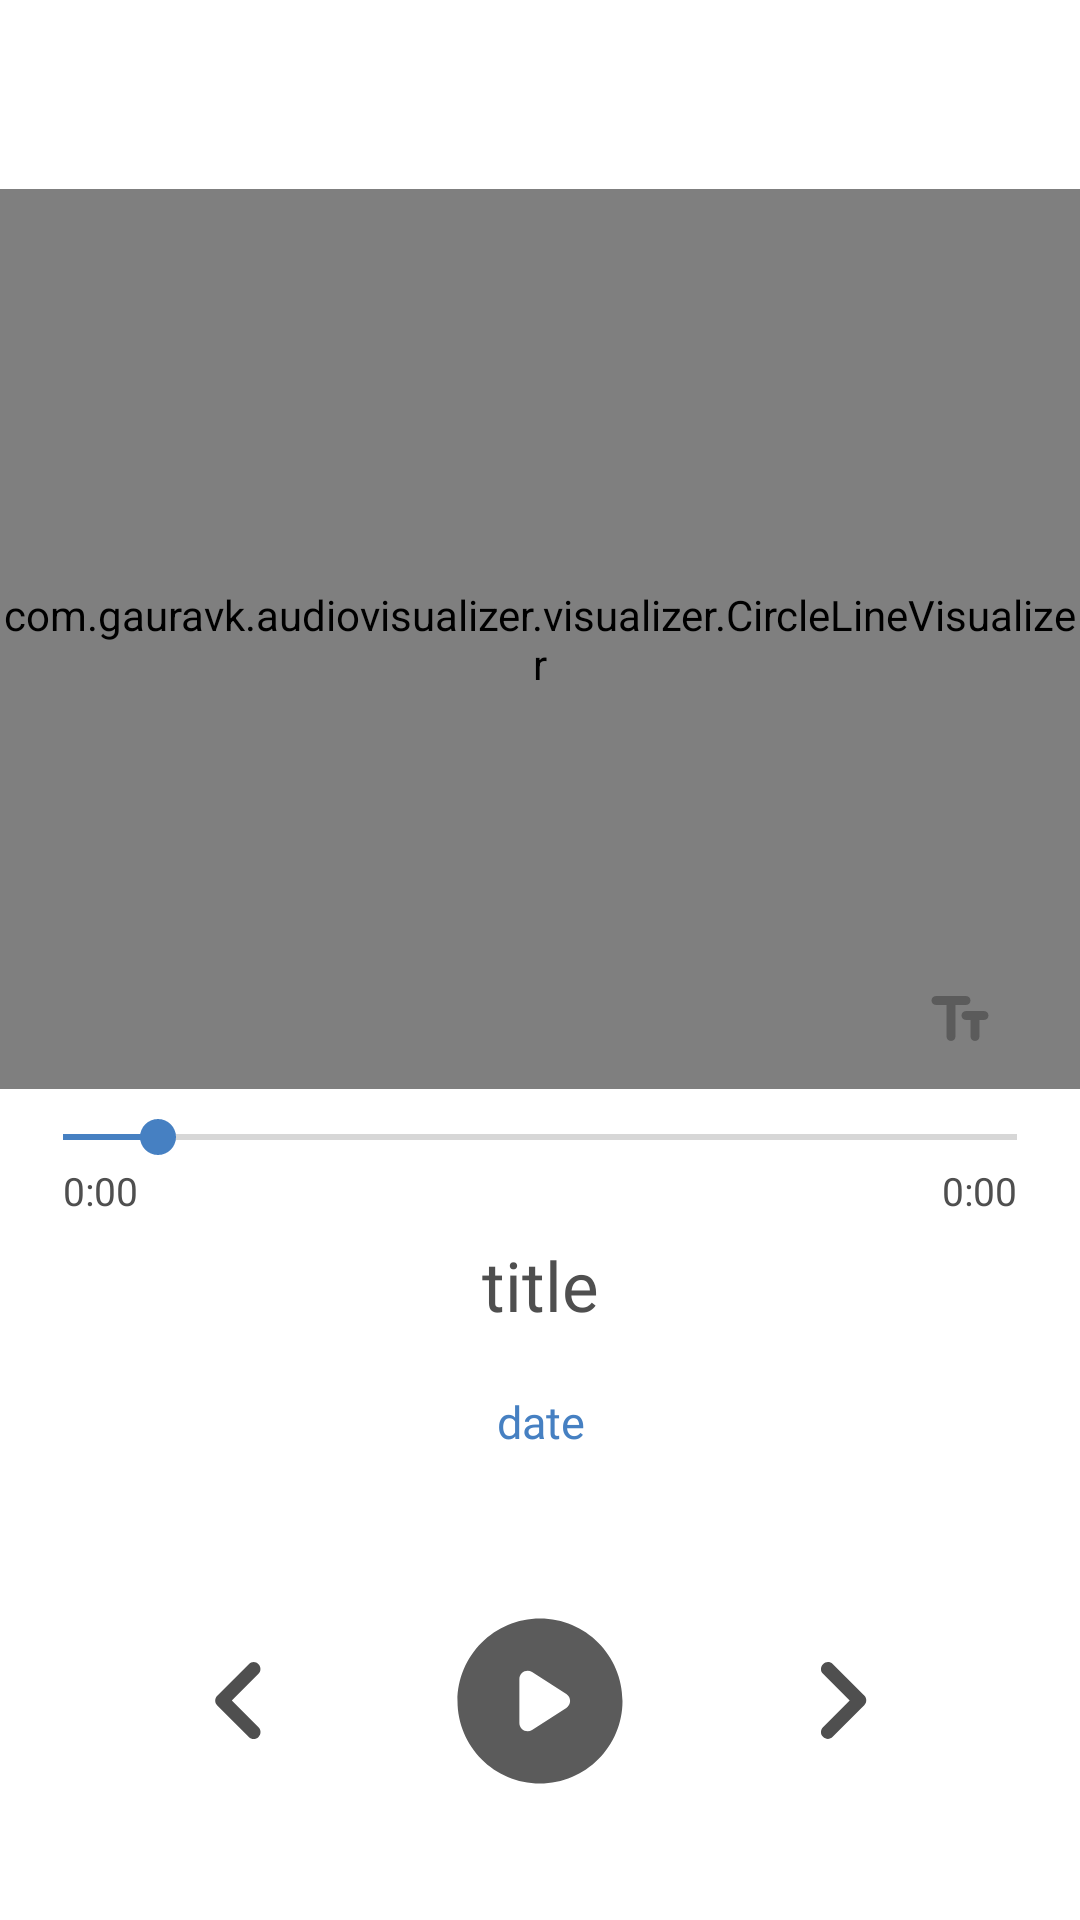

Write the Android layout XML for this screen, with the resource values it uses.
<!-- AndroidManifest.xml: application theme Theme.VoiceNotes -->
<!-- res/layout/activity_player.xml -->
<?xml version="1.0" encoding="utf-8"?>
<androidx.constraintlayout.widget.ConstraintLayout xmlns:android="http://schemas.android.com/apk/res/android"
    xmlns:app="http://schemas.android.com/apk/res-auto"
    xmlns:tools="http://schemas.android.com/tools"
    android:layout_width="match_parent"
    android:layout_height="match_parent"
    tools:context=".screens.PlayerActivity">

    <com.google.android.material.appbar.MaterialToolbar
        android:id="@+id/toolbar"
        android:layout_width="match_parent"
        android:layout_height="?actionBarSize"
        app:layout_constraintEnd_toEndOf="parent"
        app:layout_constraintStart_toStartOf="parent"
        app:layout_constraintTop_toTopOf="parent"
        app:title=" ">

        <TextView
            android:id="@+id/tvFileName"
            android:layout_width="match_parent"
            android:layout_height="wrap_content"
            android:layout_marginEnd="46dp"
            android:gravity="center"
            android:textSize="20sp" />

    </com.google.android.material.appbar.MaterialToolbar>


    <androidx.constraintlayout.widget.ConstraintLayout
        android:id="@+id/relativeLayout"
        android:layout_width="match_parent"
        android:layout_height="300dp"
        app:layout_constraintBottom_toTopOf="@+id/seekBar"
        app:layout_constraintEnd_toEndOf="parent"
        app:layout_constraintStart_toStartOf="parent"
        app:layout_constraintTop_toBottomOf="@+id/toolbar">


        <TextView
            android:id="@+id/tvNoteContent"
            android:layout_marginStart="20dp"
            android:layout_marginTop="20dp"
            android:layout_marginEnd="20dp"
            android:fontFamily="@font/vk_sans_display_regular"
            android:textSize="18sp"
            android:layout_width="match_parent"
            android:layout_height="match_parent"
            android:visibility="gone" />
        <com.gauravk.audiovisualizer.visualizer.CircleLineVisualizer
            xmlns:custom="http://schemas.android.com/apk/res-auto"
            android:id="@+id/blast"
            android:visibility="visible"
            android:layout_width="match_parent"
            android:layout_height="match_parent"
            custom:avDensity="0.8"
            custom:avType="fill"
            custom:avColor="@color/vk_blue_color"
            custom:avSpeed="normal">
        </com.gauravk.audiovisualizer.visualizer.CircleLineVisualizer>
    </androidx.constraintlayout.widget.ConstraintLayout>

    <ImageButton
        android:id="@+id/buttonTextToSpeech"
        android:layout_width="wrap_content"
        android:layout_height="wrap_content"
        android:layout_marginEnd="28dp"
        android:background="@drawable/ic_speech_to_text"
        android:layout_marginBottom="18dp"
        app:layout_constraintBottom_toTopOf="@+id/seekBar"
        app:layout_constraintEnd_toEndOf="parent" />

    <SeekBar
        android:id="@+id/seekBar"
        android:layout_width="match_parent"
        android:layout_height="wrap_content"
        android:layout_marginStart="5dp"
        android:layout_marginTop="96dp"
        android:layout_marginEnd="5dp"
        android:layout_marginBottom="25dp"
        android:progress="10"
        android:progressTint="@color/vk_blue_color"
        android:thumbTint="@color/vk_blue_color"
        app:layout_constraintBottom_toTopOf="@+id/tvPlayerNoteTitle"
        app:layout_constraintEnd_toEndOf="parent"
        app:layout_constraintHorizontal_bias="1.0"
        app:layout_constraintStart_toStartOf="parent"
         />

    <TextView
        android:id="@+id/tvPlayerNoteTitle"
        android:layout_width="wrap_content"
        android:layout_height="wrap_content"
        android:layout_marginStart="21dp"
        android:layout_marginTop="28dp"
        android:layout_marginEnd="21dp"
        android:layout_marginBottom="20dp"
        android:fontFamily="@font/vk_sans_display_medium"
        android:text="title"
        android:textColor="@color/gray_dark"
        android:textSize="23sp"
        app:layout_constraintBottom_toTopOf="@+id/tvPlayerNoteDate"
        app:layout_constraintEnd_toEndOf="parent"
        app:layout_constraintStart_toStartOf="parent"
         />

    <TextView
        android:id="@+id/tvDuration"
        android:layout_width="wrap_content"
        android:layout_height="wrap_content"
        android:text="0:00"
        android:textColor="@color/gray_dark"
        android:fontFamily="@font/vk_sans_display_medium"
        app:layout_constraintTop_toBottomOf="@+id/seekBar"
        android:textSize="13sp"
        app:layout_constraintEnd_toEndOf="parent"
        android:layout_marginEnd="21dp"
        />

    <TextView
        android:id="@+id/tvCurrentTime"
        android:layout_width="wrap_content"
        android:layout_height="wrap_content"
        android:text="0:00"
        android:textColor="@color/gray_dark"
        android:fontFamily="@font/vk_sans_display_medium"
        app:layout_constraintTop_toBottomOf="@+id/seekBar"
        android:textSize="13sp"
        app:layout_constraintStart_toStartOf="parent"
        android:layout_marginStart="21dp"
        />

    <TextView
        android:id="@+id/tvPlayerNoteDate"
        android:layout_width="wrap_content"
        android:layout_height="wrap_content"
        android:layout_marginBottom="50dp"
        android:fontFamily="@font/vk_sans_display_regular"
        android:text="date"
        android:textColor="@color/vk_blue_color"
        android:textSize="15sp"
        app:layout_constraintBottom_toTopOf="@+id/linearLayout2"
        app:layout_constraintEnd_toEndOf="@+id/tvPlayerNoteTitle"
        app:layout_constraintStart_toStartOf="@+id/tvPlayerNoteTitle"
         />

    <LinearLayout
        android:id="@+id/linearLayout2"
        android:layout_width="match_parent"
        android:layout_height="wrap_content"
        android:gravity="center"
        android:orientation="horizontal"
        app:layout_constraintBottom_toBottomOf="parent"
        app:layout_constraintEnd_toEndOf="parent"
        app:layout_constraintHorizontal_bias="0.0"
        android:layout_marginBottom="40dp"
        android:layout_marginStart="15dp"
        android:layout_marginEnd="15dp"
        app:layout_constraintStart_toStartOf="parent">

        <ImageButton
            android:id="@+id/buttonBack"
            android:layout_width="55dp"
            android:layout_height="55dp"
            android:background="@drawable/ic_navigate_previous_note"
            android:layout_marginEnd="40dp"
            app:layout_constraintBottom_toBottomOf="parent"
            app:layout_constraintEnd_toStartOf="@+id/imageButton3"
            app:layout_constraintStart_toStartOf="parent" />

        <ImageButton
            android:id="@+id/buttonPlayerPlayStop"
            android:layout_width="66dp"
            android:background="@drawable/ic_round_play_circle"

            android:layout_height="66dp" />

        <ImageButton
            android:id="@+id/buttonNext"
            android:layout_width="55dp"
            android:layout_height="55dp"
            android:background="@drawable/ic_navigate_next_note"
            android:layout_marginStart="40dp"
            app:layout_constraintBottom_toBottomOf="parent"
            app:layout_constraintEnd_toEndOf="parent" />


    </LinearLayout>


</androidx.constraintlayout.widget.ConstraintLayout>
<!-- resources referenced by this layout -->
<resources>
  <color name="gray_dark">#4F4F4F</color>
  <color name="vk_blue_color">#4680C2</color>
  <!-- drawable ic_navigate_next_note (drawable) -->
  <vector android:autoMirrored="true" android:height="24dp"
      android:tint="@color/gray_dark" android:viewportHeight="24"
      android:viewportWidth="24" android:width="24dp" xmlns:android="http://schemas.android.com/apk/res/android">
      <path android:fillColor="@android:color/white" android:pathData="M9.31,6.71c-0.39,0.39 -0.39,1.02 0,1.41L13.19,12l-3.88,3.88c-0.39,0.39 -0.39,1.02 0,1.41 0.39,0.39 1.02,0.39 1.41,0l4.59,-4.59c0.39,-0.39 0.39,-1.02 0,-1.41L10.72,6.7c-0.38,-0.38 -1.02,-0.38 -1.41,0.01z"/>
  </vector>
  <!-- drawable ic_navigate_previous_note (drawable) -->
  <vector android:autoMirrored="true" android:height="24dp"
      android:tint="@color/gray_dark" android:viewportHeight="24"
      android:viewportWidth="24" android:width="24dp" xmlns:android="http://schemas.android.com/apk/res/android">
      <path android:fillColor="@color/black" android:pathData="M14.91,6.71c-0.39,-0.39 -1.02,-0.39 -1.41,0L8.91,11.3c-0.39,0.39 -0.39,1.02 0,1.41l4.59,4.59c0.39,0.39 1.02,0.39 1.41,0 0.39,-0.39 0.39,-1.02 0,-1.41L11.03,12l3.88,-3.88c0.38,-0.39 0.38,-1.03 0,-1.41z"/>
  </vector>
  <!-- drawable ic_round_play_circle (drawable) -->
  <vector android:height="24dp" android:tint="#5B5B5B"
      android:viewportHeight="24" android:viewportWidth="24"
      android:width="24dp" xmlns:android="http://schemas.android.com/apk/res/android">
      <path android:fillColor="@android:color/white" android:pathData="M12,2C6.48,2 2,6.48 2,12s4.48,10 10,10s10,-4.48 10,-10S17.52,2 12,2zM9.5,14.67V9.33c0,-0.79 0.88,-1.27 1.54,-0.84l4.15,2.67c0.61,0.39 0.61,1.29 0,1.68l-4.15,2.67C10.38,15.94 9.5,15.46 9.5,14.67z"/>
  </vector>
  <!-- drawable ic_speech_to_text (drawable) -->
  <vector android:height="24dp" android:tint="#5B5B5B"
      android:viewportHeight="24" android:viewportWidth="24"
      android:width="24dp" xmlns:android="http://schemas.android.com/apk/res/android">
      <path android:fillColor="@android:color/white" android:pathData="M2.5,5.5C2.5,6.33 3.17,7 4,7h3.5v10.5c0,0.83 0.67,1.5 1.5,1.5s1.5,-0.67 1.5,-1.5V7H14c0.83,0 1.5,-0.67 1.5,-1.5S14.83,4 14,4H4c-0.83,0 -1.5,0.67 -1.5,1.5zM20,9h-6c-0.83,0 -1.5,0.67 -1.5,1.5S13.17,12 14,12h1.5v5.5c0,0.83 0.67,1.5 1.5,1.5s1.5,-0.67 1.5,-1.5V12H20c0.83,0 1.5,-0.67 1.5,-1.5S20.83,9 20,9z"/>
  </vector>
  <style name="Theme.VoiceNotes" parent="Theme.MaterialComponents.DayNight.NoActionBar">
          
          <item name="colorPrimary">@color/purple_500</item>
          <item name="colorPrimaryVariant">@color/purple_700</item>
          <item name="colorOnPrimary">@color/white</item>
          
          <item name="colorSecondary">@color/teal_200</item>
          <item name="colorSecondaryVariant">@color/teal_700</item>
          <item name="colorOnSecondary">@color/black</item>
          
          <item name="android:statusBarColor">@color/statusColor</item>
          <item name="android:windowLightStatusBar">true</item>
          
      </style>
  <color name="black">#FF000000</color>
  <color name="purple_500">#FF6200EE</color>
  <color name="purple_700">#FF3700B3</color>
  <color name="white">#FFFFFFFF</color>
  <color name="teal_200">#FF03DAC5</color>
  <color name="teal_700">#FF018786</color>
  <color name="statusColor">#4680C2</color>
</resources>
